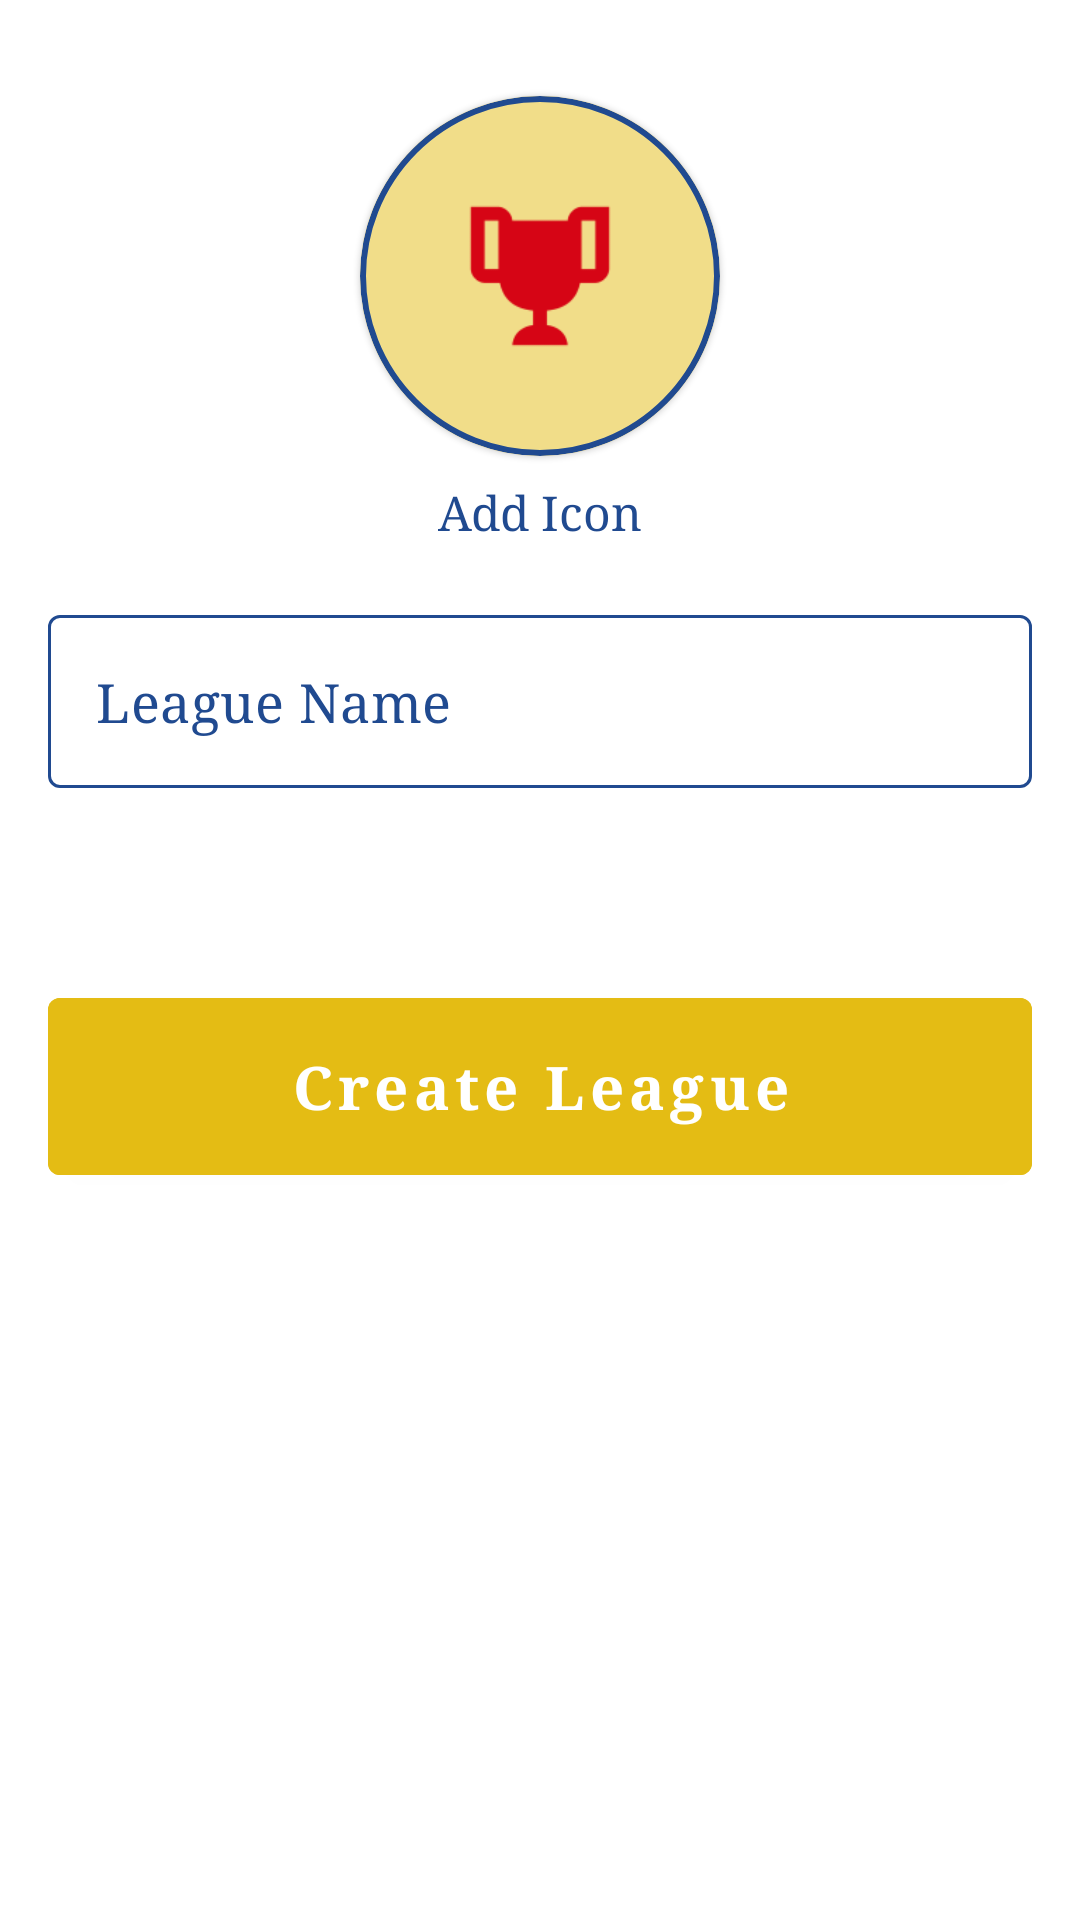

Produce the Android XML layout that renders to this screen, including the resource entries it uses.
<!-- AndroidManifest.xml: application theme AppTheme -->
<!-- res/layout/fragment_add_league.xml -->
<?xml version="1.0" encoding="utf-8"?>
<ScrollView xmlns:android="http://schemas.android.com/apk/res/android"
    xmlns:app="http://schemas.android.com/apk/res-auto"
    xmlns:tools="http://schemas.android.com/tools"
    android:layout_width="match_parent"
    android:layout_height="match_parent"
    android:fillViewport="true"
    tools:context=".AddLeagueFragment"
    android:id="@+id/add_league_screen_layout">

    <androidx.constraintlayout.widget.ConstraintLayout
        android:layout_width="match_parent"
        android:layout_height="wrap_content"
        android:layout_alignParentStart="true"
        android:layout_alignParentTop="true"
        android:layout_alignParentEnd="true"
        android:paddingBottom="50dp">

        <com.google.android.material.card.MaterialCardView
            android:id="@+id/add_league_icon_cv"
            android:layout_width="120dp"
            android:layout_height="120dp"
            app:cardCornerRadius="60dp"
            android:layout_marginTop="32dp"
            app:layout_constraintStart_toStartOf="parent"
            app:layout_constraintEnd_toEndOf="parent"
            app:layout_constraintTop_toTopOf="parent"
            app:strokeColor="@color/colorPrimary"
            app:strokeWidth="2dp">

                <ImageView
                    android:layout_gravity="center"
                    android:src="@drawable/add_league_icon"
                    android:id="@+id/add_league_icon_img_view"
                    android:layout_width="match_parent"
                    android:layout_height="match_parent"
                    android:scaleType="centerCrop"/>
        </com.google.android.material.card.MaterialCardView>

        <TextView
            android:id="@+id/add_league_icon_txt"
            android:layout_width="wrap_content"
            android:layout_height="wrap_content"
            app:layout_constraintStart_toStartOf="@id/add_league_icon_cv"
            app:layout_constraintEnd_toEndOf="@id/add_league_icon_cv"
            app:layout_constraintTop_toBottomOf="@id/add_league_icon_cv"
            android:layout_marginTop="8dp"
            android:text="Add Icon"
            android:textColor="@color/colorPrimary"
            android:textSize="16sp"/>

        <com.google.android.material.textfield.TextInputLayout
            android:id="@+id/league_name_layout"
            style="@style/TextInputLayoutStyle"
            android:layout_width="match_parent"
            android:layout_height="wrap_content"
            android:layout_marginStart="16dp"
            android:layout_marginTop="24dp"
            android:layout_marginEnd="16dp"
            app:hintEnabled="false"
            app:endIconMode="clear_text"
            app:layout_constraintEnd_toEndOf="parent"
            app:layout_constraintStart_toStartOf="parent"
            app:layout_constraintTop_toBottomOf="@id/add_league_icon_txt">

            <com.google.android.material.textfield.TextInputEditText
                android:id="@+id/league_name_edit_txt"
                style="@style/TextInputEditTextStyle"
                android:layout_width="match_parent"
                android:layout_height="wrap_content"
                android:hint="League Name"
                android:inputType="text" />

        </com.google.android.material.textfield.TextInputLayout>

        <com.google.android.material.button.MaterialButton
            android:id="@+id/add_league_btn"
            app:layout_constraintEnd_toEndOf="parent"
            app:layout_constraintStart_toStartOf="parent"
            app:layout_constraintTop_toBottomOf="@id/league_name_layout"
            android:layout_width="0dp"
            android:layout_height="wrap_content"
            android:layout_marginStart="16dp"
            android:layout_marginEnd="16dp"
            android:layout_marginTop="64dp"
            android:padding="16dp"
            android:text="Create League"
            android:textSize="20sp"
            android:textStyle="bold"
            android:backgroundTint="@color/colorAccent"/>
    </androidx.constraintlayout.widget.ConstraintLayout>

</ScrollView>
<!-- resources referenced by this layout -->
<resources>
  <color name="colorAccent">#e4bc14</color>
  <color name="colorPrimary">#204A90</color>
  <!-- drawable add_league_icon: png bitmap (drawable, 3076 bytes) -->
  <style name="TextInputEditTextStyle" parent="Base.Widget.MaterialComponents.TextInputEditText">
          <item name="android:textColor">@color/colorPrimary</item>
          <item name="android:textSize">18sp</item>
          <item name="android:singleLine">true</item>
          <item name="android:textColorHint">@color/colorPrimary</item>
      </style>
  <style name="TextInputLayoutStyle" parent="Widget.MaterialComponents.TextInputLayout.OutlinedBox">
          <item name="boxBackgroundMode">outline</item>
          <item name="boxStrokeColor">@color/user_auth_default_textinput_border_color</item>
          <item name="hintTextAppearance">@style/TextInputHint</item>
          <item name="errorTextAppearance">@style/TextInputError</item>
          <item name="errorTextColor">@color/colorError</item>
          <item name="android:textColorHint">@color/colorPrimary</item>
          <item name="hintTextColor">@color/colorPrimary</item>
          <item name="endIconTint">@color/colorPrimary</item>
          <item name="errorIconTint">@color/colorError</item>
      </style>
  <style name="AppTheme" parent="Theme.MaterialComponents.Light.NoActionBar">
          
          <item name="colorPrimary">@color/colorPrimary</item>
          <item name="colorPrimaryDark">@color/colorPrimaryDark</item>
          <item name="colorAccent">@color/colorAccent</item>
          <item name="windowActionBar">false</item>
          <item name="windowNoTitle">true</item>
          <item name="android:textAllCaps">false</item>
          <item name="android:fontFamily">serif</item>
      </style>
  <style name="TextInputHint" parent="TextAppearance.Design.Hint">
          
          <item name="android:textSize">16sp</item>
      </style>
  <style name="TextInputError" parent="TextAppearance.Design.Error">
          
          <item name="android:textSize">16sp</item>
          <item name="android:fontFamily">serif</item>
      </style>
  <color name="colorError">#D60515</color>
  <color name="colorPrimaryDark">#002362</color>
</resources>
